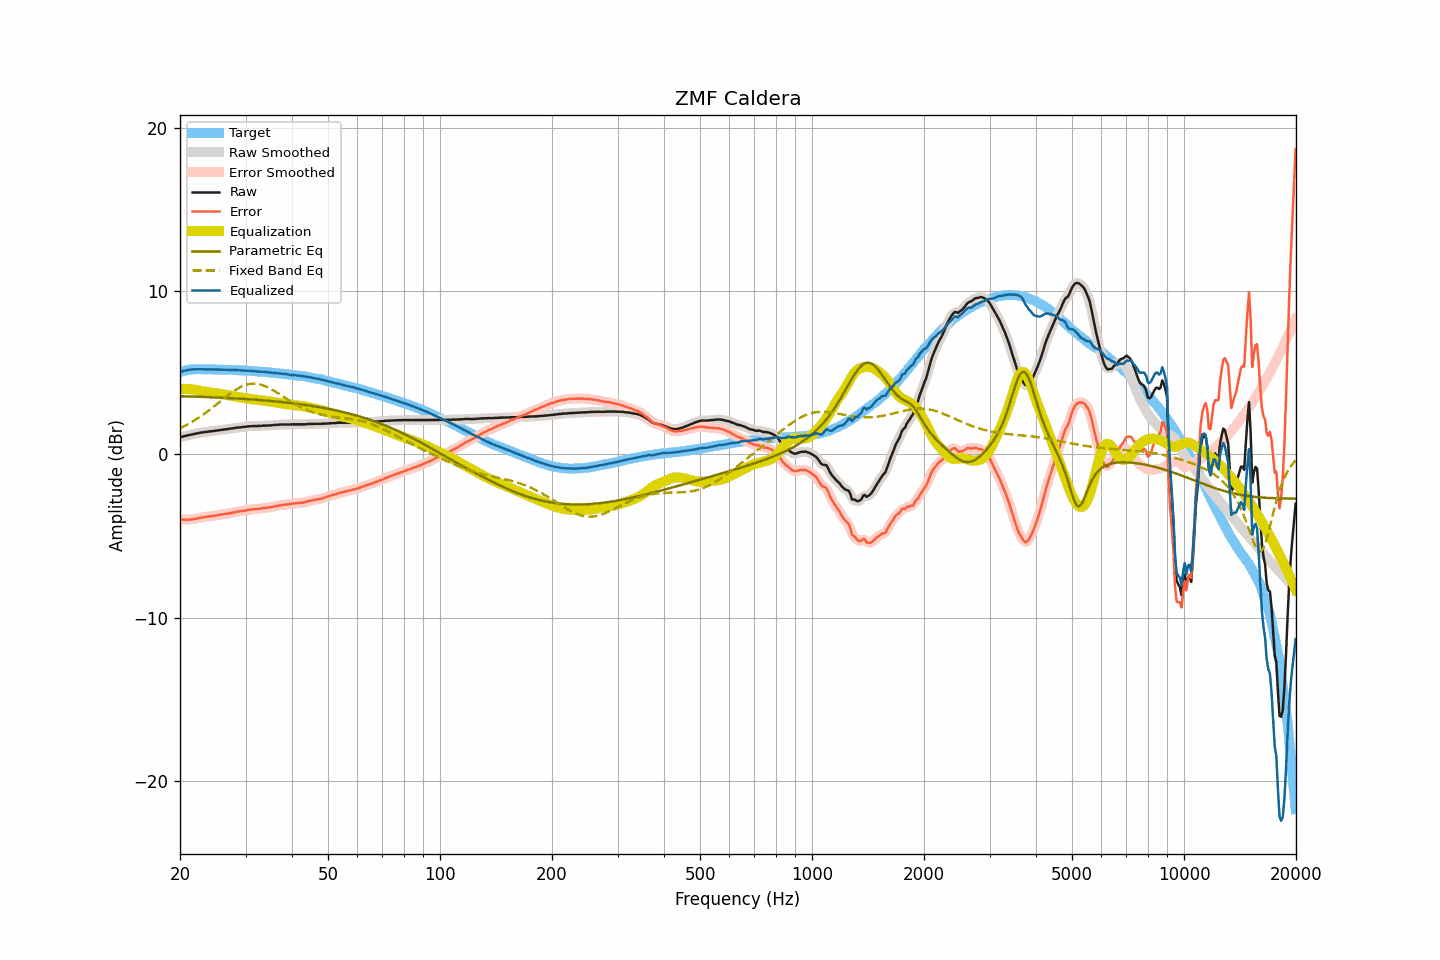

The data file committed next to this chart (first rows):
frequency, raw, smoothed, error, error_smoothed, equalization, parametric_eq, fixed_band_eq, equalized_raw, equalized_smoothed, target
20.00, 1.04, 1.04, -4.00, -4.00, 4.00, 3.56, 1.60, 5.04, 5.04, 5.04
20.20, 1.07, 1.07, -4.00, -4.00, 4.00, 3.56, 1.65, 5.07, 5.07, 5.07
20.40, 1.10, 1.10, -4.00, -4.00, 4.01, 3.56, 1.69, 5.10, 5.10, 5.10
20.61, 1.12, 1.12, -4.00, -4.00, 4.01, 3.55, 1.74, 5.12, 5.13, 5.12
20.81, 1.14, 1.14, -4.01, -4.01, 4.00, 3.55, 1.80, 5.14, 5.15, 5.15
21.02, 1.17, 1.17, -4.01, -4.00, 4.00, 3.55, 1.85, 5.17, 5.17, 5.18
21.23, 1.19, 1.19, -4.00, -4.00, 3.99, 3.54, 1.90, 5.18, 5.18, 5.19
21.44, 1.21, 1.21, -3.99, -3.99, 3.99, 3.54, 1.96, 5.20, 5.20, 5.20
21.66, 1.23, 1.23, -3.98, -3.97, 3.97, 3.54, 2.02, 5.20, 5.20, 5.21
21.87, 1.25, 1.25, -3.96, -3.96, 3.96, 3.53, 2.08, 5.21, 5.21, 5.21
22.09, 1.27, 1.27, -3.94, -3.94, 3.94, 3.53, 2.14, 5.21, 5.21, 5.21
22.31, 1.29, 1.29, -3.92, -3.92, 3.92, 3.53, 2.20, 5.21, 5.21, 5.21
22.54, 1.31, 1.31, -3.90, -3.90, 3.90, 3.52, 2.27, 5.21, 5.21, 5.21
22.76, 1.33, 1.33, -3.88, -3.88, 3.88, 3.52, 2.33, 5.21, 5.21, 5.21
22.99, 1.34, 1.34, -3.86, -3.86, 3.87, 3.52, 2.40, 5.21, 5.21, 5.20
23.22, 1.36, 1.36, -3.84, -3.85, 3.85, 3.51, 2.47, 5.21, 5.21, 5.20
23.45, 1.37, 1.37, -3.83, -3.83, 3.83, 3.51, 2.54, 5.20, 5.20, 5.20
23.69, 1.38, 1.38, -3.82, -3.82, 3.82, 3.51, 2.62, 5.20, 5.20, 5.20
23.92, 1.40, 1.40, -3.80, -3.81, 3.81, 3.50, 2.69, 5.20, 5.20, 5.20
24.16, 1.41, 1.41, -3.80, -3.80, 3.79, 3.50, 2.77, 5.20, 5.20, 5.21
24.40, 1.42, 1.42, -3.79, -3.78, 3.78, 3.49, 2.84, 5.20, 5.20, 5.21
24.65, 1.43, 1.43, -3.77, -3.77, 3.77, 3.49, 2.92, 5.19, 5.20, 5.20
24.89, 1.45, 1.45, -3.75, -3.75, 3.75, 3.49, 3.00, 5.20, 5.20, 5.20
25.14, 1.46, 1.46, -3.73, -3.73, 3.74, 3.48, 3.08, 5.19, 5.19, 5.19
25.39, 1.47, 1.47, -3.72, -3.72, 3.72, 3.48, 3.15, 5.19, 5.19, 5.19
25.65, 1.49, 1.49, -3.70, -3.70, 3.70, 3.47, 3.23, 5.19, 5.19, 5.19
25.91, 1.50, 1.50, -3.68, -3.69, 3.69, 3.47, 3.31, 5.19, 5.19, 5.18
26.16, 1.51, 1.51, -3.67, -3.67, 3.67, 3.46, 3.39, 5.18, 5.18, 5.18
26.43, 1.53, 1.52, -3.65, -3.65, 3.66, 3.46, 3.47, 5.18, 5.18, 5.18
26.69, 1.54, 1.54, -3.64, -3.64, 3.64, 3.45, 3.55, 5.18, 5.18, 5.18
26.96, 1.55, 1.55, -3.63, -3.62, 3.62, 3.45, 3.63, 5.17, 5.17, 5.18
27.23, 1.57, 1.57, -3.61, -3.61, 3.60, 3.44, 3.70, 5.17, 5.17, 5.18
27.50, 1.58, 1.58, -3.59, -3.59, 3.58, 3.44, 3.77, 5.16, 5.17, 5.17
27.77, 1.60, 1.60, -3.56, -3.57, 3.57, 3.43, 3.84, 5.17, 5.16, 5.16
28.05, 1.61, 1.61, -3.55, -3.55, 3.55, 3.43, 3.91, 5.16, 5.16, 5.16
28.33, 1.63, 1.63, -3.52, -3.53, 3.53, 3.42, 3.97, 5.16, 5.16, 5.15
28.62, 1.64, 1.64, -3.51, -3.51, 3.51, 3.42, 4.03, 5.15, 5.15, 5.15
28.90, 1.65, 1.65, -3.50, -3.49, 3.50, 3.41, 4.08, 5.15, 5.15, 5.15
29.19, 1.66, 1.66, -3.48, -3.48, 3.48, 3.40, 4.14, 5.14, 5.14, 5.13
29.48, 1.67, 1.67, -3.47, -3.47, 3.46, 3.40, 4.18, 5.13, 5.13, 5.14
29.78, 1.68, 1.68, -3.45, -3.45, 3.45, 3.39, 4.22, 5.13, 5.13, 5.13
30.08, 1.69, 1.69, -3.44, -3.43, 3.43, 3.39, 4.25, 5.12, 5.12, 5.13
30.38, 1.71, 1.71, -3.41, -3.41, 3.42, 3.38, 4.28, 5.13, 5.12, 5.12
30.68, 1.72, 1.72, -3.40, -3.40, 3.40, 3.37, 4.30, 5.12, 5.12, 5.12
30.99, 1.72, 1.72, -3.38, -3.38, 3.39, 3.37, 4.32, 5.11, 5.11, 5.10
31.30, 1.73, 1.73, -3.37, -3.38, 3.38, 3.36, 4.33, 5.11, 5.10, 5.10
31.61, 1.73, 1.73, -3.37, -3.37, 3.36, 3.35, 4.33, 5.09, 5.09, 5.10
31.93, 1.73, 1.73, -3.36, -3.36, 3.35, 3.34, 4.32, 5.08, 5.08, 5.09
32.24, 1.73, 1.73, -3.34, -3.35, 3.34, 3.34, 4.31, 5.07, 5.07, 5.07
32.57, 1.74, 1.74, -3.33, -3.34, 3.33, 3.33, 4.30, 5.07, 5.07, 5.07
32.89, 1.74, 1.74, -3.33, -3.32, 3.32, 3.32, 4.27, 5.06, 5.07, 5.07
33.22, 1.75, 1.75, -3.31, -3.31, 3.31, 3.31, 4.24, 5.06, 5.06, 5.06
33.55, 1.76, 1.75, -3.29, -3.30, 3.30, 3.31, 4.21, 5.06, 5.05, 5.05
33.89, 1.76, 1.76, -3.28, -3.28, 3.29, 3.30, 4.17, 5.04, 5.05, 5.04
34.23, 1.76, 1.76, -3.28, -3.27, 3.27, 3.29, 4.13, 5.03, 5.03, 5.04
34.57, 1.77, 1.77, -3.26, -3.26, 3.26, 3.28, 4.08, 5.02, 5.02, 5.02
34.92, 1.77, 1.77, -3.24, -3.24, 3.24, 3.27, 4.03, 5.01, 5.01, 5.01
35.27, 1.78, 1.78, -3.23, -3.22, 3.22, 3.26, 3.98, 5.00, 5.00, 5.01
35.62, 1.79, 1.79, -3.21, -3.21, 3.20, 3.25, 3.92, 4.99, 4.99, 4.99
35.97, 1.80, 1.80, -3.18, -3.19, 3.19, 3.25, 3.86, 4.99, 4.99, 4.98
... 635 more rows
